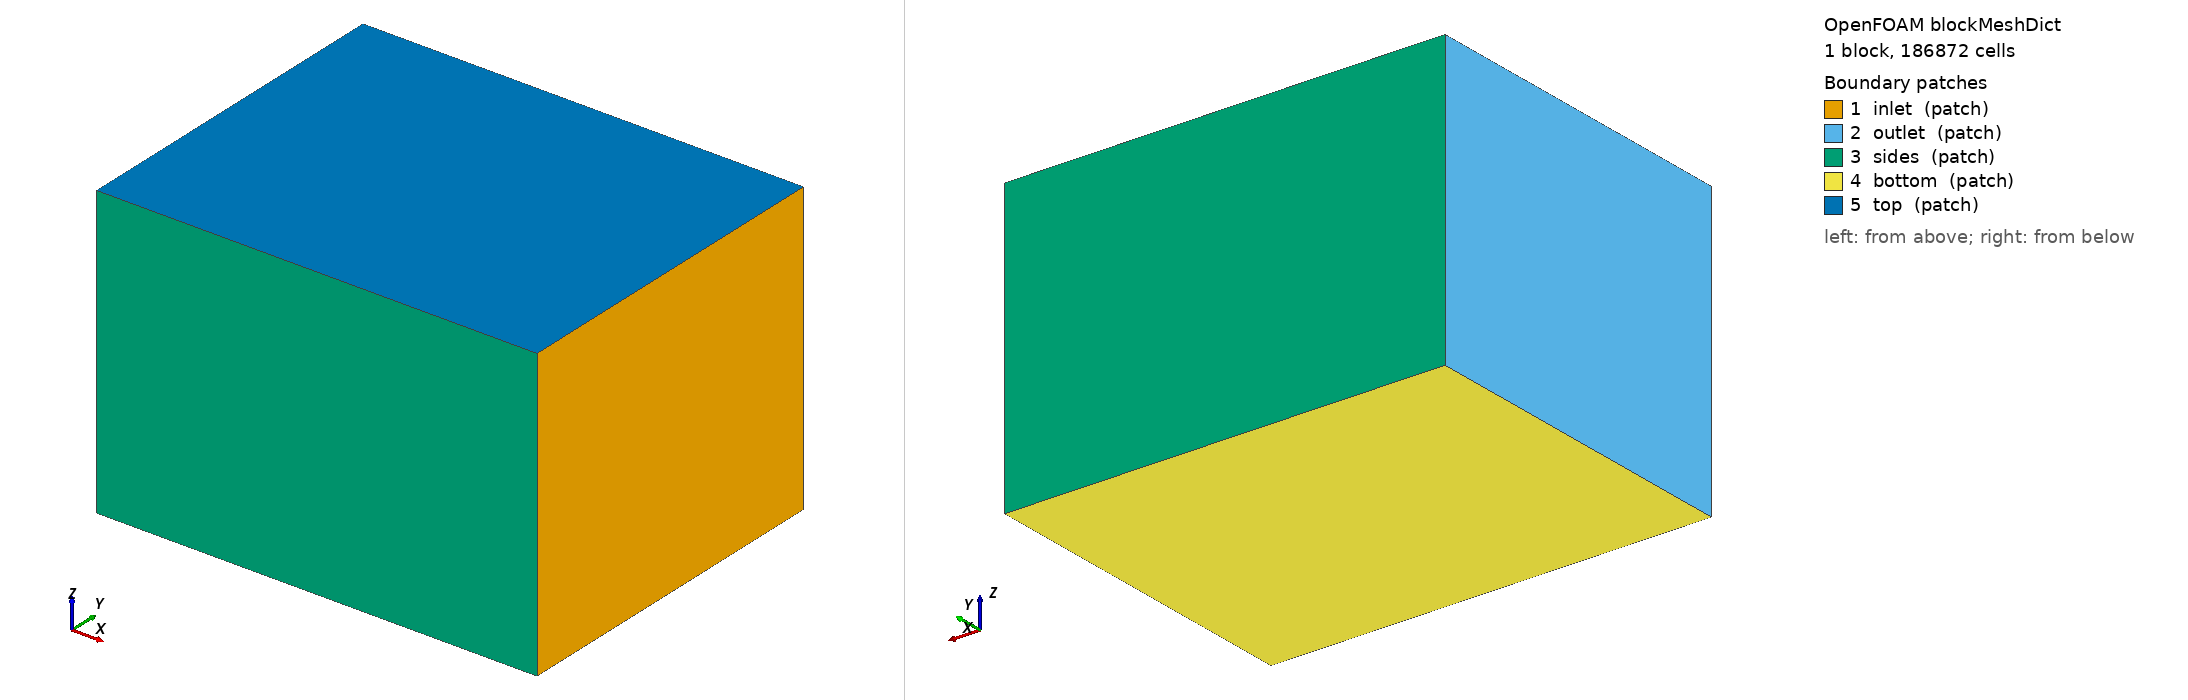

OpenFOAM case: the mesh blockMesh builds from blockMeshDict, 1 block(s), 186872 cells. Boundary patches (legend numbers): 1 inlet (patch), 2 outlet (patch), 3 sides (patch), 4 bottom (patch), 5 top (patch). Left view from above one corner, right view from below the opposite corner. Boundary conditions: 0 field file(s) under 0/; 0 of 5 drawn patches have an entry in a shipped field file.

=== system/blockMeshDict ===
FoamFile
{
    version     2.0;
    format      ascii;
    class       dictionary;
    location    "system";
    object      blockMeshDict;
}

scale 1;
vertices
(
    (-0.4021 -0.2778 -0.3411)
    (0.3046 -0.2778 -0.3411)
    (0.3046 0.2778 -0.3411)
    (-0.4021 0.2778 -0.3411)
    (-0.4021 -0.2778 0.1270)
    (0.3046 -0.2778 0.1270)
    (0.3046 0.2778 0.1270)
    (-0.4021 0.2778 0.1270)
);
blocks ( hex (0 1 2 3 4 5 6 7) (71 56 47) simpleGrading (1 1 1) );
edges ();
boundary
(
    inlet  { type patch; faces ((1 2 6 5)); }    // +x 端：来流从这里吹向 -x
    outlet { type patch; faces ((0 4 7 3)); }
    sides  { type patch; faces ((0 1 5 4) (3 7 6 2)); }
    bottom { type patch; faces ((0 3 2 1)); }
    top    { type patch; faces ((4 5 6 7)); }    // 滑移刚盖（单相，远离尾鳍 ≥ 12 cm，等价无限深水 = Flare 同条件）
);
mergePatchPairs ();


=== system/controlDict ===
FoamFile
{
    version     2.0;
    format      ascii;
    class       dictionary;
    location    "system";
    object      controlDict;
}

application     overPimpleDyMFoam;
libs            ("liboverset.so" "libfvMotionSolvers.so");
startFrom       latestTime;
startTime       0;
stopAt          endTime;
endTime         1.5000;
deltaT          0.00039;
writeControl    adjustableRunTime;
writeInterval   0.0125;
purgeWrite      0;
writeFormat     binary;
writePrecision  8;
writeCompression on;
timeFormat      general;
timePrecision   7;
runTimeModifiable true;
adjustTimeStep  yes;
maxCo           0.8;
maxDeltaT       0.00156;
functions
{
    forces
    {
        type            forces;
        libs            ("libforces.so");
        patches         (paddle);
        rho             rhoInf;
        rhoInf          1000.0;
        CofR            (0.06345 0 0.00400);     // 力矩参考点 = 运动表原点（腿 = 髋轴 O2）；铰链力矩在后处理里换算
        writeControl    timeStep;
        writeInterval   1;
        log             false;
    }
    vorticity { type vorticity; libs ("libfieldFunctionObjects.so"); executeControl timeStep; writeControl writeTime; errors warn; }
    Q         { type Q;         libs ("libfieldFunctionObjects.so"); executeControl timeStep; writeControl writeTime; errors warn; }
    // 尾鳍表面压力（最后 2 个周期，每周期 40 帧）→ 弦向 Cp、压力中心
    finSurf
    {
        type            surfaces;
        libs            ("libsampling.so");
        writeControl    adjustableRunTime;
        writeInterval   0.012500;
        timeStart       0.500000;
        surfaceFormat   vtk;
        formatOptions   { vtk { format binary; } }
        interpolationScheme cellPoint;
        fields          (p);
        surfaces
        {
            fin { type patch; patches (paddle); interpolate false; }
        }
        errors          warn;
    }
    // 展向中截面 y = 0.0 mm（最后 2 个周期）→ 尾迹、LEV、涡量云图 / 动画
    midPlane
    {
        type            surfaces;
        libs            ("libsampling.so");
        writeControl    adjustableRunTime;
        writeInterval   0.012500;
        timeStart       0.500000;
        surfaceFormat   vtk;
        formatOptions   { vtk { format binary; } }
        interpolationScheme cellPoint;
        fields          (U p vorticity);
        surfaces
        {
            mid_c0 { type cuttingPlane; planeType pointAndNormal; pointAndNormalDict { point (0 0.000000 0); normal (0 1 0); } zones (c0); interpolate false; }
            mid_c1 { type cuttingPlane; planeType pointAndNormal; pointAndNormalDict { point (0 0.000000 0); normal (0 1 0); } zones (c1); interpolate false; }
        }
        errors          warn;
    }
}
